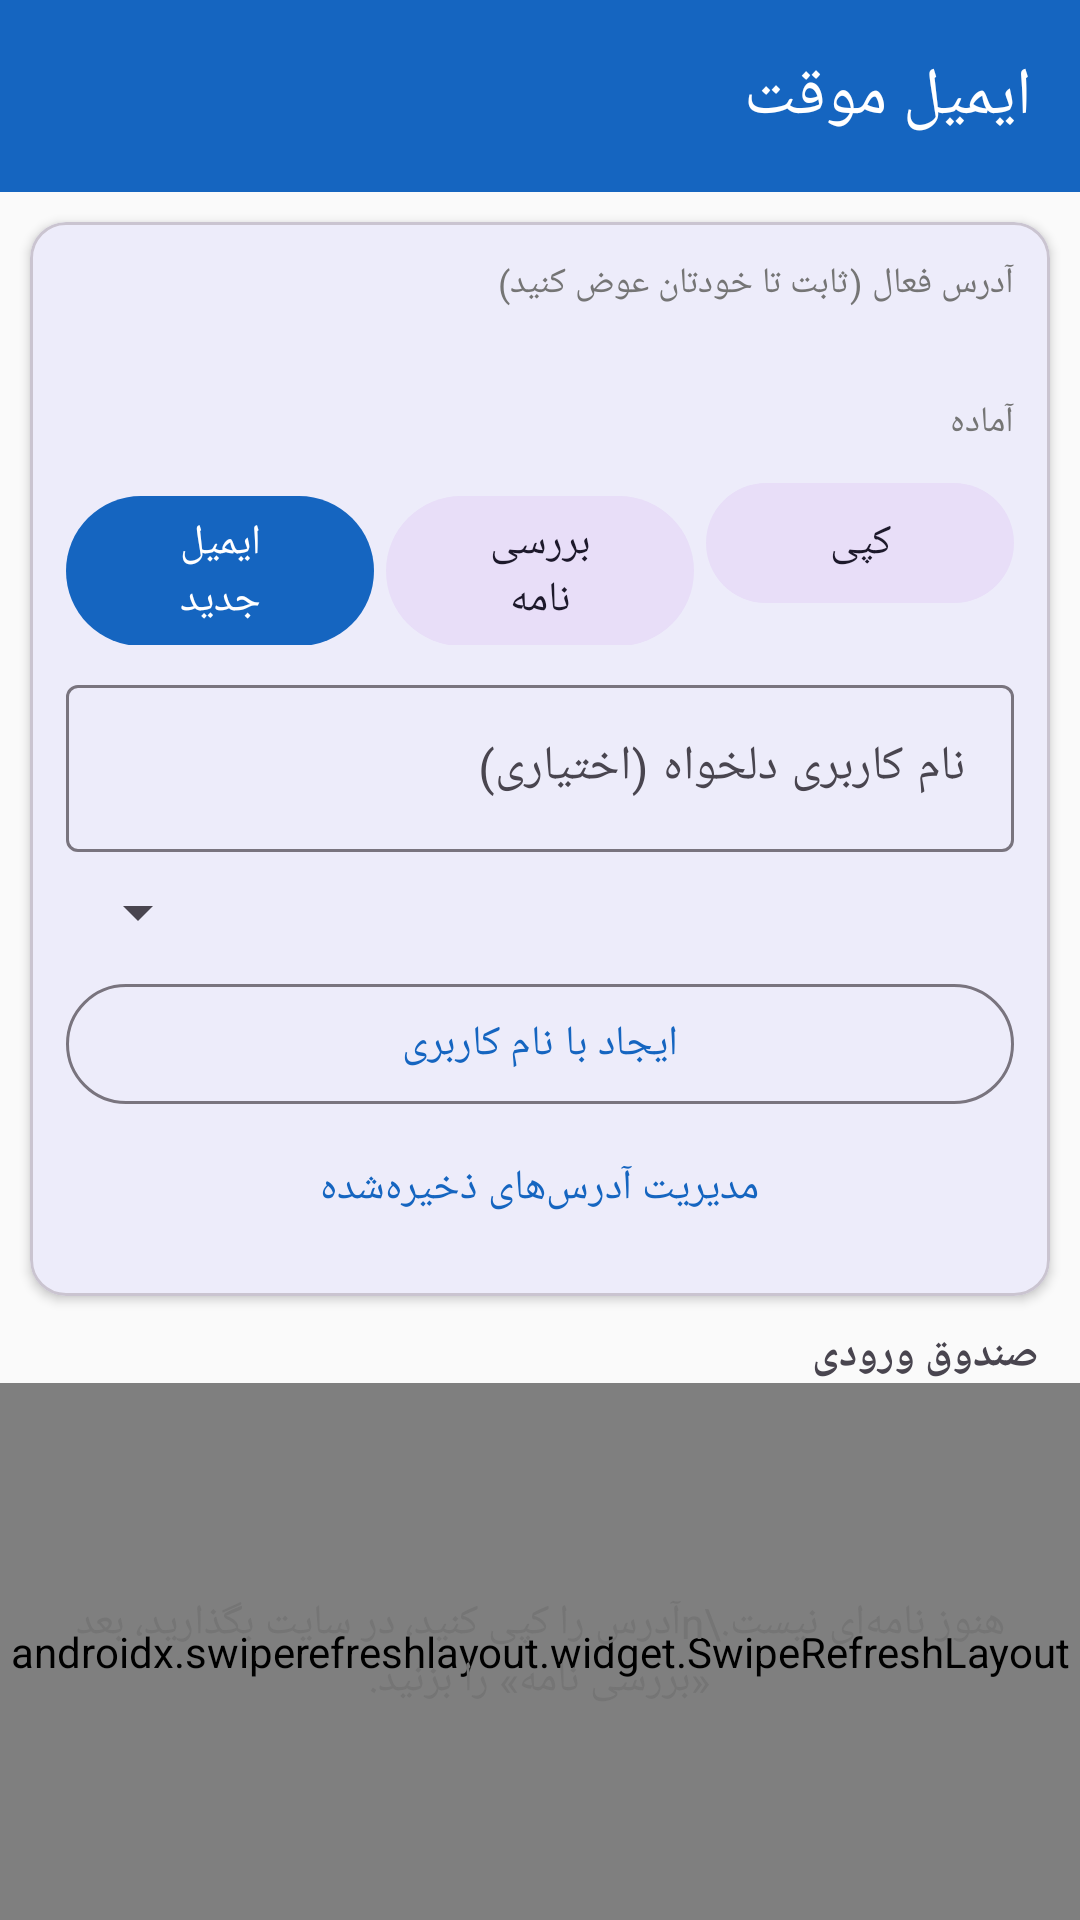

Reconstruct the res/layout file that produces this screen, plus the resources it refers to.
<!-- AndroidManifest.xml: application theme Theme.PersianEmail -->
<!-- res/layout/activity_temp_mail.xml -->
<?xml version="1.0" encoding="utf-8"?>
<androidx.coordinatorlayout.widget.CoordinatorLayout
    xmlns:android="http://schemas.android.com/apk/res/android"
    xmlns:app="http://schemas.android.com/apk/res-auto"
    android:layout_width="match_parent"
    android:layout_height="match_parent"
    android:layoutDirection="rtl"
    android:background="@color/bg">

    <com.google.android.material.appbar.AppBarLayout
        android:layout_width="match_parent"
        android:layout_height="wrap_content">
        <com.google.android.material.appbar.MaterialToolbar
            android:id="@+id/toolbar"
            android:layout_width="match_parent"
            android:layout_height="?attr/actionBarSize"
            android:background="@color/primary"
            app:title="ایمیل موقت"
            app:titleTextColor="@android:color/white" />
    </com.google.android.material.appbar.AppBarLayout>

    <LinearLayout
        android:layout_width="match_parent"
        android:layout_height="match_parent"
        android:orientation="vertical"
        app:layout_behavior="@string/appbar_scrolling_view_behavior">

        <com.google.android.material.card.MaterialCardView
            android:layout_width="match_parent"
            android:layout_height="wrap_content"
            android:layout_margin="10dp"
            app:cardElevation="2dp"
            app:cardCornerRadius="12dp">

            <LinearLayout
                android:layout_width="match_parent"
                android:layout_height="wrap_content"
                android:orientation="vertical"
                android:padding="12dp">

                <TextView
                    android:layout_width="match_parent"
                    android:layout_height="wrap_content"
                    android:text="آدرس فعال (ثابت تا خودتان عوض کنید)"
                    android:textSize="12sp"
                    android:textColor="@color/text_muted" />

                <TextView
                    android:id="@+id/activeAddress"
                    android:layout_width="match_parent"
                    android:layout_height="wrap_content"
                    android:textSize="16sp"
                    android:textStyle="bold"
                    android:textColor="@color/text"
                    android:textIsSelectable="true"
                    android:layout_marginTop="4dp"
                    android:contentDescription="آدرس ایمیل موقت فعال" />

                <TextView
                    android:id="@+id/statusText"
                    android:layout_width="match_parent"
                    android:layout_height="wrap_content"
                    android:layout_marginTop="4dp"
                    android:textSize="12sp"
                    android:textColor="@color/text_muted"
                    android:text="آماده"
                    android:contentDescription="وضعیت صندوق" />

                <LinearLayout
                    android:layout_width="match_parent"
                    android:layout_height="wrap_content"
                    android:orientation="horizontal"
                    android:layout_marginTop="8dp">

                    <com.google.android.material.button.MaterialButton
                        android:id="@+id/btnCopy"
                        style="@style/Widget.Material3.Button.TonalButton"
                        android:layout_width="0dp"
                        android:layout_height="wrap_content"
                        android:layout_weight="1"
                        android:text="کپی"
                        android:layout_marginEnd="4dp"
                        android:contentDescription="کپی آدرس" />

                    <com.google.android.material.button.MaterialButton
                        android:id="@+id/btnRefresh"
                        style="@style/Widget.Material3.Button.TonalButton"
                        android:layout_width="0dp"
                        android:layout_height="wrap_content"
                        android:layout_weight="1"
                        android:text="بررسی نامه"
                        android:layout_marginEnd="4dp"
                        android:contentDescription="بررسی نامه‌های جدید" />

                    <com.google.android.material.button.MaterialButton
                        android:id="@+id/btnCreateRandom"
                        android:layout_width="0dp"
                        android:layout_height="wrap_content"
                        android:layout_weight="1"
                        android:text="ایمیل جدید"
                        android:contentDescription="ساخت ایمیل تصادفی جدید" />
                </LinearLayout>

                <com.google.android.material.textfield.TextInputLayout
                    android:layout_width="match_parent"
                    android:layout_height="wrap_content"
                    android:layout_marginTop="8dp"
                    style="@style/Widget.Material3.TextInputLayout.OutlinedBox"
                    android:hint="نام کاربری دلخواه (اختیاری)">
                    <com.google.android.material.textfield.TextInputEditText
                        android:id="@+id/usernameInput"
                        android:layout_width="match_parent"
                        android:layout_height="wrap_content"
                        android:inputType="textEmailAddress"
                        android:maxLines="1"
                        android:contentDescription="نام کاربری" />
                </com.google.android.material.textfield.TextInputLayout>

                <Spinner
                    android:id="@+id/domainSpinner"
                    android:layout_width="match_parent"
                    android:layout_height="40dp"
                    android:contentDescription="دامنه" />

                <com.google.android.material.button.MaterialButton
                    android:id="@+id/btnCreateAccount"
                    style="@style/Widget.Material3.Button.OutlinedButton"
                    android:layout_width="match_parent"
                    android:layout_height="wrap_content"
                    android:text="ایجاد با نام کاربری"
                    android:contentDescription="ایجاد با نام کاربری" />

                <com.google.android.material.button.MaterialButton
                    android:id="@+id/btnSwitch"
                    style="@style/Widget.Material3.Button.TextButton"
                    android:layout_width="match_parent"
                    android:layout_height="wrap_content"
                    android:text="مدیریت آدرس‌های ذخیره‌شده"
                    android:contentDescription="مدیریت آدرس‌ها" />
            </LinearLayout>
        </com.google.android.material.card.MaterialCardView>

        <TextView
            android:layout_width="match_parent"
            android:layout_height="wrap_content"
            android:paddingHorizontal="14dp"
            android:text="صندوق ورودی"
            android:textStyle="bold"
            android:textSize="14sp"
            android:contentDescription="صندوق ورودی" />

        <FrameLayout
            android:layout_width="match_parent"
            android:layout_height="0dp"
            android:layout_weight="1">

            <androidx.swiperefreshlayout.widget.SwipeRefreshLayout
                android:id="@+id/swipe"
                android:layout_width="match_parent"
                android:layout_height="match_parent">

                <androidx.recyclerview.widget.RecyclerView
                    android:id="@+id/list"
                    android:layout_width="match_parent"
                    android:layout_height="match_parent"
                    android:padding="8dp"
                    android:clipToPadding="false"
                    android:contentDescription="فهرست نامه‌ها" />
            </androidx.swiperefreshlayout.widget.SwipeRefreshLayout>

            <TextView
                android:id="@+id/empty"
                android:layout_width="match_parent"
                android:layout_height="wrap_content"
                android:layout_gravity="center"
                android:gravity="center"
                android:padding="24dp"
                android:text="هنوز نامه‌ای نیست.\nآدرس را کپی کنید، در سایت بگذارید، بعد «بررسی نامه» را بزنید."
                android:textColor="@color/text_muted"
                android:visibility="visible"
                android:contentDescription="صندوق خالی" />
        </FrameLayout>
    </LinearLayout>
</androidx.coordinatorlayout.widget.CoordinatorLayout>
<!-- resources referenced by this layout -->
<resources>
  <color name="bg">#FAFAFA</color>
  <color name="primary">#1565C0</color>
  <color name="text">#212121</color>
  <color name="text_muted">#757575</color>
  <style name="Theme.PersianEmail" parent="Theme.Material3.Light.NoActionBar">
          <item name="colorPrimary">@color/primary</item>
          <item name="colorPrimaryDark">@color/primary_dark</item>
          <item name="colorAccent">@color/accent</item>
          <item name="android:statusBarColor">@color/primary_dark</item>
          <item name="android:navigationBarColor">@color/surface</item>
          <item name="android:windowBackground">@color/bg</item>
      </style>
  <color name="primary_dark">#0D47A1</color>
  <color name="accent">#00897B</color>
  <color name="surface">#FFFFFF</color>
</resources>
